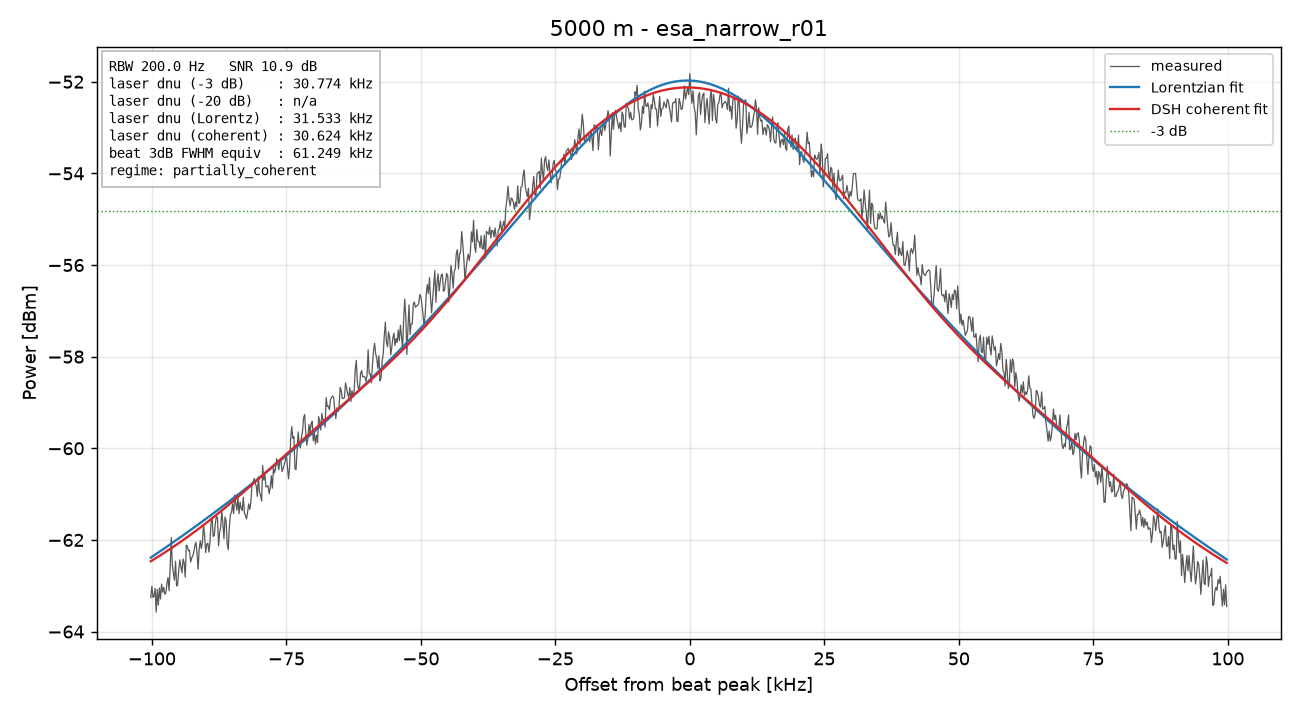

Values plotted in this chart, from the file beside it:
freq_Hz, power_dBm
79900000, -63.26
79900200, -63.01
79900400, -63.25
79900600, -63.23
79900800, -63.06
79901000, -63.57
79901200, -63.08
79901400, -63.42
79901600, -63.05
79901800, -63.29
79902000, -62.96
79902200, -63.14
79902400, -63.03
79902600, -63.19
79902800, -63.15
79903000, -62.95
79903200, -62.82
79903400, -63.11
79903600, -62.59
79903800, -61.95
79904000, -62.55
79904200, -62.72
79904400, -62.88
79904600, -62.46
79904800, -63.01
79905000, -62.97
79905200, -62.65
79905400, -62.44
79905600, -62.59
79905800, -62.72
79906000, -62.42
79906200, -62.5
79906400, -62.81
79906600, -62.12
79906800, -62.13
79907000, -62.24
79907200, -62.22
79907400, -62.48
79907600, -62.39
79907800, -62.35
79908000, -62.26
79908200, -62.12
79908400, -62.05
79908600, -62.3
79908800, -62.64
79909000, -62.19
79909200, -62.02
79909400, -62.19
79909600, -62.04
79909800, -61.67
79910000, -61.9
79910200, -62.28
79910400, -62.09
79910600, -62.07
79910800, -62.26
79911000, -62.05
79911200, -61.63
79911400, -61.51
79911600, -61.92
79911800, -61.9
... 941 more rows
